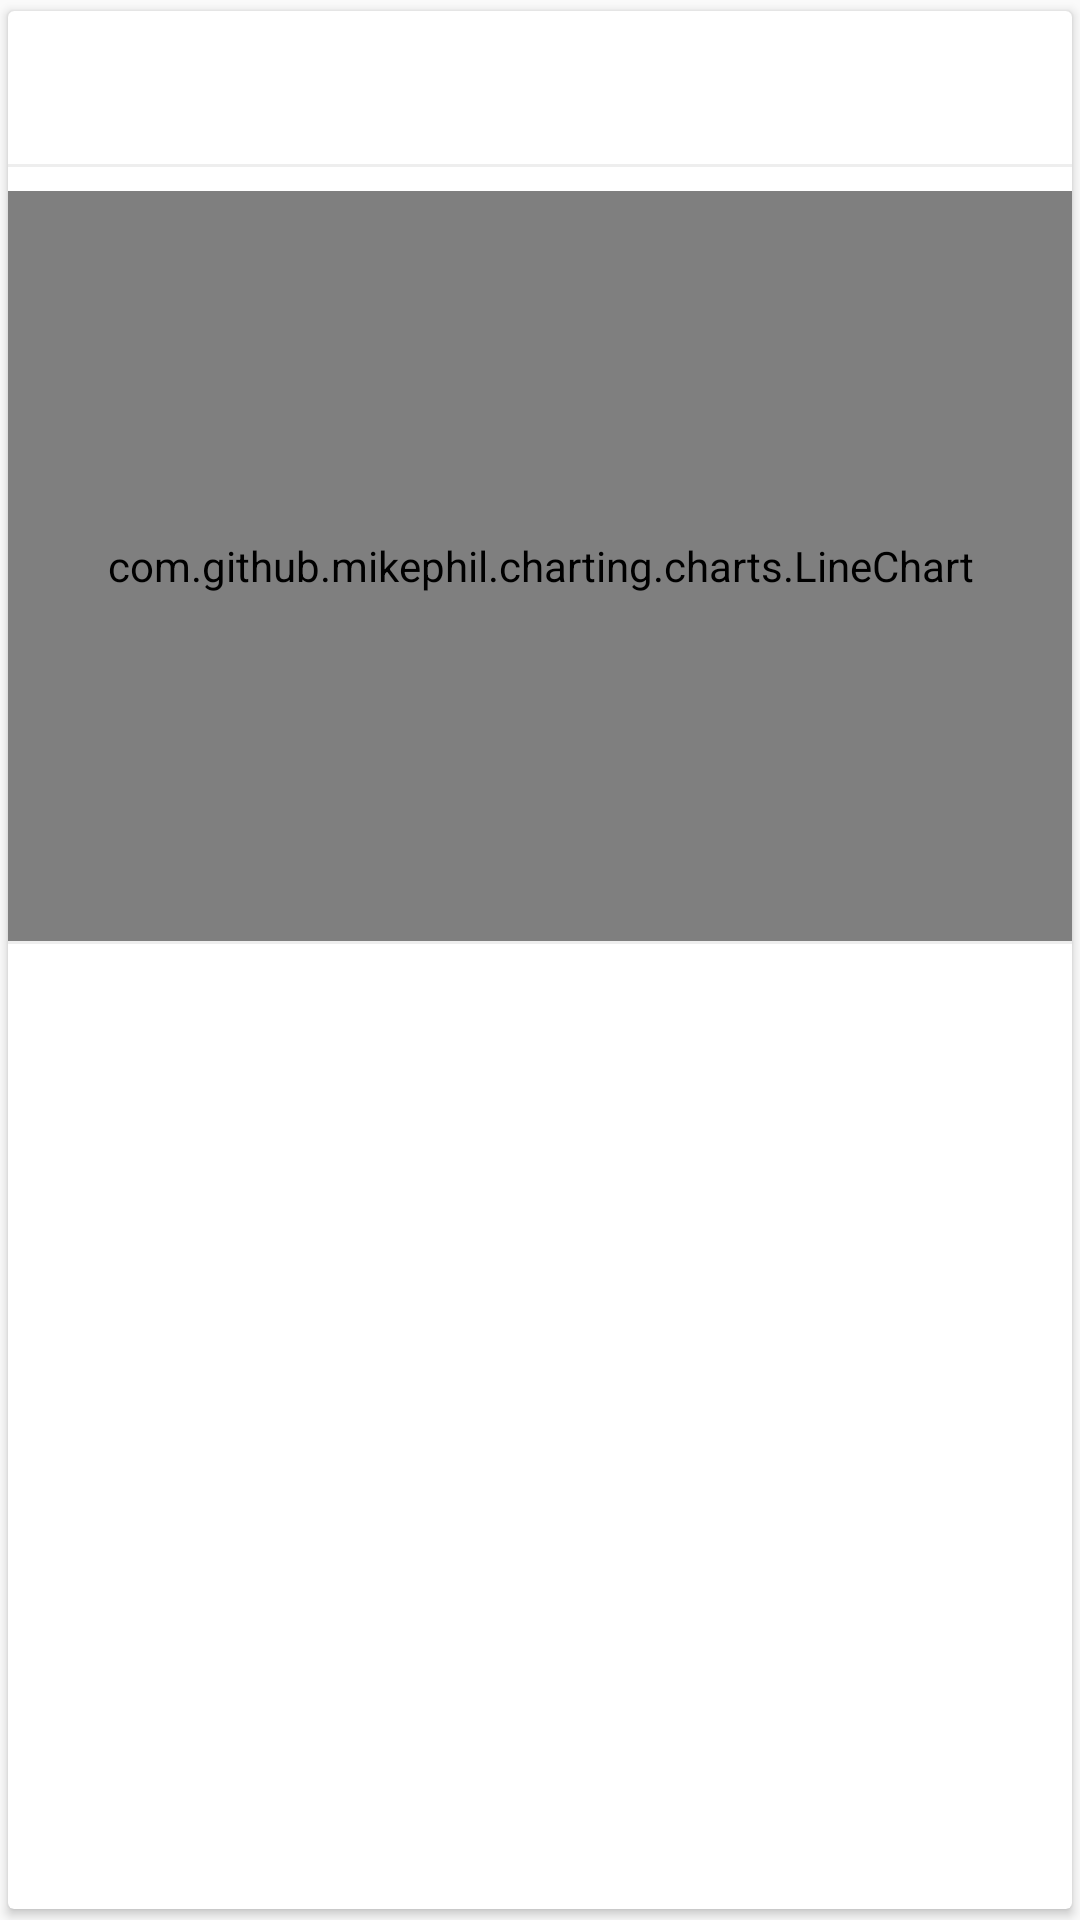

Produce the Android XML layout that renders to this screen, including the resource entries it uses.
<!-- AndroidManifest.xml: application theme AppTheme -->
<!-- res/layout/chart_card_view.xml -->
<?xml version="1.0" encoding="utf-8"?>
 <androidx.cardview.widget.CardView
    xmlns:android="http://schemas.android.com/apk/res/android"
    xmlns:app="http://schemas.android.com/apk/res-auto"
    android:layout_width="match_parent"
    android:layout_height="wrap_content"
    android:layout_marginBottom="@dimen/spacing_normal"
    app:cardUseCompatPadding="true"
    android:id="@+id/cv">

    <LinearLayout
        android:layout_width="match_parent"
        android:layout_height="wrap_content"
        android:orientation="vertical">

        <RelativeLayout
            android:layout_width="match_parent"
            android:layout_height="wrap_content"
            android:padding="@dimen/padding_normal">

            <TextView
                android:id="@+id/label"
                android:layout_width="wrap_content"
                android:layout_height="wrap_content"
                android:layout_alignParentLeft="true"
                android:layout_alignParentStart="true"
                style="@style/TextAppearance.AppCompat.Body2"
                android:textStyle="normal|bold"/>

            <TextView
                android:id="@+id/interval"
                android:layout_width="wrap_content"
                android:layout_height="wrap_content"
                android:layout_alignParentRight="true"
                android:layout_alignParentEnd="true"/>

        </RelativeLayout>

        <include layout="@layout/item_divider"/>

        <com.github.mikephil.charting.charts.LineChart
            android:id="@+id/chart"
            android:layout_width="match_parent"
            android:layout_height="250dp"
            android:layout_marginTop="@dimen/spacing_normal"/>

        <include layout="@layout/item_divider"/>

        <RelativeLayout
            android:id="@+id/extra_details"
            android:layout_width="match_parent"
            android:layout_height="wrap_content"
            android:visibility="gone"
            android:padding="@dimen/padding_normal">

            <TextView
                android:id="@+id/minValue"
                android:layout_width="wrap_content"
                android:layout_height="wrap_content"
                android:layout_alignParentLeft="true"
                android:layout_alignParentStart="true"
                android:text="Min: "
                android:textSize="12sp" />

            <TextView
                android:id="@+id/avgValue"
                android:layout_width="wrap_content"
                android:layout_height="wrap_content"
                android:layout_centerInParent="true"
                android:text="Average: "
                android:textSize="12sp" />

            <TextView
                android:id="@+id/maxValue"
                android:layout_width="wrap_content"
                android:layout_height="wrap_content"
                android:layout_alignParentRight="true"
                android:layout_alignParentEnd="true"
                android:text="Max: "
                android:textSize="12sp" />

        </RelativeLayout>

    </LinearLayout>

</androidx.cardview.widget.CardView>
<!-- res/layout/item_divider.xml (included above) -->
<?xml version="1.0" encoding="utf-8"?>
<View xmlns:android="http://schemas.android.com/apk/res/android"
    android:layout_width="match_parent"
    android:layout_height="1dp"
    android:background="#eee" />
<!-- resources referenced by this layout -->
<resources>
  <dimen name="padding_normal">16dp</dimen>
  <dimen name="spacing_normal">8dp</dimen>
  <style name="AppTheme" parent="Theme.Aikaan" />
  <style name="Theme.Aikaan" parent="Theme.Aikaan.Base" />
  <style name="Theme.Aikaan.Base" parent="Theme">
          <item name="colorPrimary">@color/design_default_color_primary</item>
          <item name="colorPrimaryDark">@color/design_default_color_primary_dark</item>
  
  
          <item name="windowActionBar">false</item>
          <item name="android:windowNoTitle">true</item>
      </style>
  <style name="Theme" parent="FrameworkRoot.Theme" />
  <style name="FrameworkRoot.Theme" parent="Theme.AppCompat.Light.NoActionBar" />
</resources>
